5-way image classification set "refined_rcnn" from GitHub (andrewsalim10/tugas_kel_pcdvk); label vocabulary: apple scab, apple black rot, apple cedar apple rust, apple healthy, apple healthy removed.

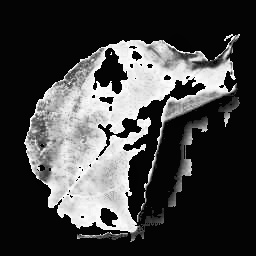
Label: apple cedar apple rust

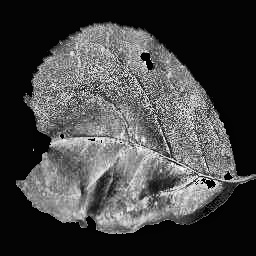
Label: apple black rot

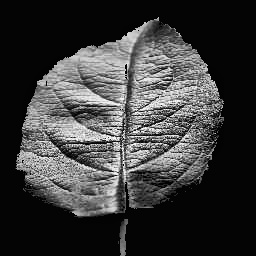
Label: apple healthy

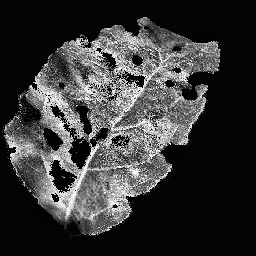
Label: apple scab

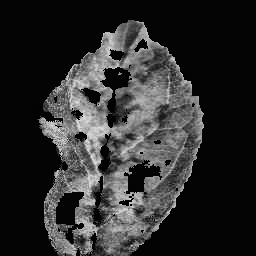
Label: apple scab

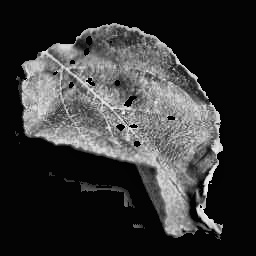
Label: apple cedar apple rust
